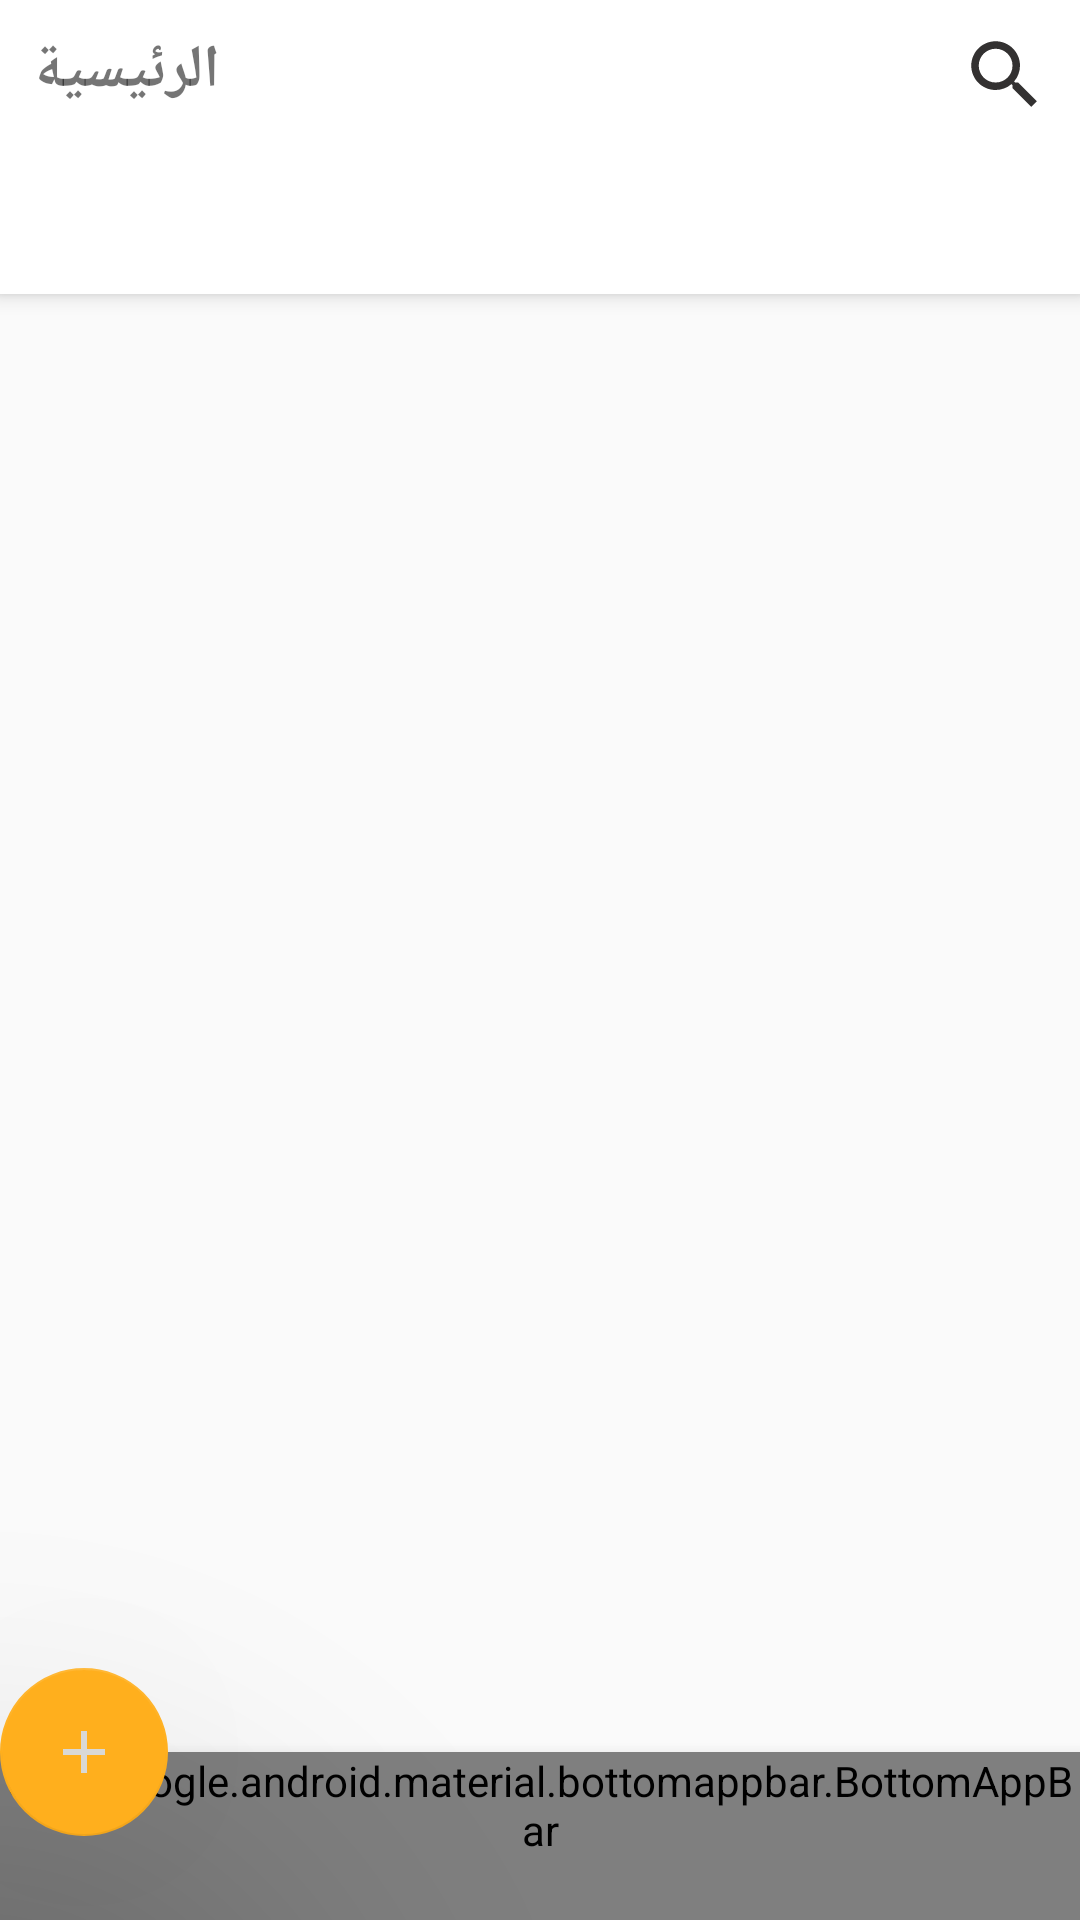

Android layout source for this screen:
<!-- AndroidManifest.xml: application theme AppTheme -->
<!-- res/layout/activity_main.xml -->
<?xml version="1.0" encoding="utf-8"?>
<LinearLayout xmlns:android="http://schemas.android.com/apk/res/android"
    xmlns:app="http://schemas.android.com/apk/res-auto"
    xmlns:tools="http://schemas.android.com/tools"
    android:layout_width="match_parent"
    android:layout_height="match_parent"
    android:orientation="vertical"
    tools:context=".MainActivity"
    >

    <LinearLayout
        android:layout_width="match_parent"
        android:layout_height="50dp"
        android:orientation="horizontal">


        <LinearLayout
            android:id="@+id/ll_home"
            android:layout_width="0dp"
            android:layout_height="match_parent"
            android:layout_weight="1"
            android:background="#ffff"
            android:orientation="horizontal"
            android:visibility="visible">

            <TextView
                android:id="@+id/profile_id"
                android:layout_width="50dp"
                android:layout_height="match_parent"
                android:layout_weight="0.2"
                android:paddingTop="10dp"
                android:paddingRight="20dp"
                android:fontFamily="@font/gg"
                android:textSize="20sp"
                android:text="الرئيسية"
                android:textStyle="bold"

                ></TextView>

            <TextView
                android:id="@+id/tv_news_title"
                android:layout_width="0dp"
                android:layout_height="match_parent"
                android:layout_weight="1"
                android:gravity="center|right"
                android:textColor="#979494"
                android:textSize="20sp"></TextView>


            <ImageView
                android:id="@+id/iv_search"
                android:layout_width="50dp"
                android:layout_height="match_parent"
                android:padding="10dp"
                android:src="@drawable/ic_search_black_24dp"></ImageView>

        </LinearLayout>


        <LinearLayout
            android:id="@+id/ll_search"
            android:layout_width="0dp"
            android:layout_height="match_parent"
            android:layout_weight="1"
            android:orientation="horizontal"
            android:visibility="gone">

            <SearchView
                android:id="@+id/searchview"
                android:layout_width="0dp"
                android:layout_height="match_parent"
                android:layout_weight="1"
                android:closeIcon="@drawable/ic_search_black_24dp"
                android:iconifiedByDefault="false"
                android:queryHint="بحث..."></SearchView>

            <ImageView
                android:id="@+id/iv_back_search"
                android:layout_width="50dp"
                android:layout_height="match_parent"
                android:padding="10dp"
                android:src="@drawable/b"></ImageView>


        </LinearLayout>

    </LinearLayout>

    <androidx.coordinatorlayout.widget.CoordinatorLayout
        android:layout_width="match_parent"
        android:layout_height="match_parent">

        <com.google.android.material.bottomappbar.BottomAppBar
            android:id="@+id/bar2"
            style="@style/Widget.MaterialComponents.BottomAppBar"
            android:layout_width="match_parent"
            android:layout_height="wrap_content"
            android:layout_gravity="bottom"
            android:background="@drawable/myrect"
            android:elevation="8dp"
            app:backgroundTint="#FFAF1D"
            app:fabAlignmentMode="end"
            app:fabCradleRoundedCornerRadius="24dp"
            app:fabCradleVerticalOffset="5dp"
            app:hideOnScroll="true"
            app:navigationIcon="@drawable/profile" />


        <com.google.android.material.floatingactionbutton.FloatingActionButton
            android:id="@+id/addnewpost_id"
            android:translationZ="90dp"
            android:layout_width="wrap_content"
            android:layout_height="wrap_content"
            android:src="@drawable/ic_add_black_24dp"
            app:backgroundTint="#FFAF1D"
            app:elevation="0dp"

            app:layout_anchor="@id/bar2" />

        <androidx.coordinatorlayout.widget.CoordinatorLayout
            android:id="@+id/coord"
            android:layout_width="match_parent"
            android:layout_height="match_parent">


            <com.google.android.material.appbar.AppBarLayout
                android:id="@+id/bar"
                android:layout_width="match_parent"
                android:layout_height="wrap_content"
                android:theme="@style/ThemeOverlay.AppCompat.Dark.ActionBar">

                <com.google.android.material.tabs.TabLayout
                    android:id="@+id/tab_whatsapp"
                    android:layout_width="match_parent"
                    android:layout_height="wrap_content"
                    android:layout_gravity="start"
                    android:layoutDirection="ltr"
                    android:textAlignment="textStart"
                    app:tabBackground="@color/white"
                    app:tabIndicator="@color/cardview_dark_background"
                    app:tabIndicatorColor="@color/white"
                    app:tabIndicatorHeight="2.5dp"
                    app:tabInlineLabel="true"
                    app:tabSelectedTextColor="@color/black"
                    app:tabTextColor="@color/colorSecondaryText">


                </com.google.android.material.tabs.TabLayout>

            </com.google.android.material.appbar.AppBarLayout>


            <androidx.viewpager.widget.ViewPager
                android:id="@+id/vp_whatsapp"
                android:layout_width="match_parent"
                android:layout_height="wrap_content"
                android:layout_marginTop="50dp"

                android:visibility="visible">

            </androidx.viewpager.widget.ViewPager>

        </androidx.coordinatorlayout.widget.CoordinatorLayout>

        <ImageView
            android:id="@+id/imagecon"
            android:layout_width="match_parent"
            android:layout_height="524dp"
            android:src="@drawable/noconn"
            android:visibility="gone">

        </ImageView>

    </androidx.coordinatorlayout.widget.CoordinatorLayout>



</LinearLayout>
<!-- resources referenced by this layout -->
<resources>
  <color name="black">#000000</color>
  <color name="colorSecondaryText">#C0BEBE</color>
  <color name="white">#FFFFFF</color>
  <!-- drawable b: png bitmap (drawable, 66684 bytes) -->
  <!-- drawable ic_add_black_24dp (drawable) -->
  <vector android:height="24dp" android:tint="#D9D8D5"
      android:viewportHeight="24.0" android:viewportWidth="24.0"
      android:width="24dp" xmlns:android="http://schemas.android.com/apk/res/android">
      <path android:fillColor="#FF000000" android:pathData="M19,13h-6v6h-2v-6H5v-2h6V5h2v6h6v2z"/>
  </vector>
  <!-- drawable ic_search_black_24dp (drawable) -->
  <vector android:height="24dp" android:tint="#333131"
      android:viewportHeight="24.0" android:viewportWidth="24.0"
      android:width="24dp" xmlns:android="http://schemas.android.com/apk/res/android">
      <path android:fillColor="#FF000000" android:pathData="M15.5,14h-0.79l-0.28,-0.27C15.41,12.59 16,11.11 16,9.5 16,5.91 13.09,3 9.5,3S3,5.91 3,9.5 5.91,16 9.5,16c1.61,0 3.09,-0.59 4.23,-1.57l0.27,0.28v0.79l5,4.99L20.49,19l-4.99,-5zM9.5,14C7.01,14 5,11.99 5,9.5S7.01,5 9.5,5 14,7.01 14,9.5 11.99,14 9.5,14z"/>
  </vector>
  <!-- drawable profile (drawable) -->
  <vector android:height="24dp" android:tint="#F7F2F2"
      android:viewportHeight="24.0" android:viewportWidth="24.0"
      android:width="24dp" xmlns:android="http://schemas.android.com/apk/res/android">
      <path android:fillColor="#FF000000" android:pathData="M12,2C6.48,2 2,6.48 2,12s4.48,10 10,10 10,-4.48 10,-10S17.52,2 12,2zM12,5c1.66,0 3,1.34 3,3s-1.34,3 -3,3 -3,-1.34 -3,-3 1.34,-3 3,-3zM12,19.2c-2.5,0 -4.71,-1.28 -6,-3.22 0.03,-1.99 4,-3.08 6,-3.08 1.99,0 5.97,1.09 6,3.08 -1.29,1.94 -3.5,3.22 -6,3.22z"/>
  </vector>
  <style name="AppTheme" parent="Theme.AppCompat.Light.NoActionBar">
          
          <item name="colorPrimary">@color/colorPrimary</item>
          <item name="colorPrimaryDark">@color/white</item>
          <item name="colorAccent">@color/colorAccent</item>
  
      </style>
  <color name="colorPrimary">#FFFFFF</color>
  <color name="colorAccent">#FFFFFF</color>
</resources>
